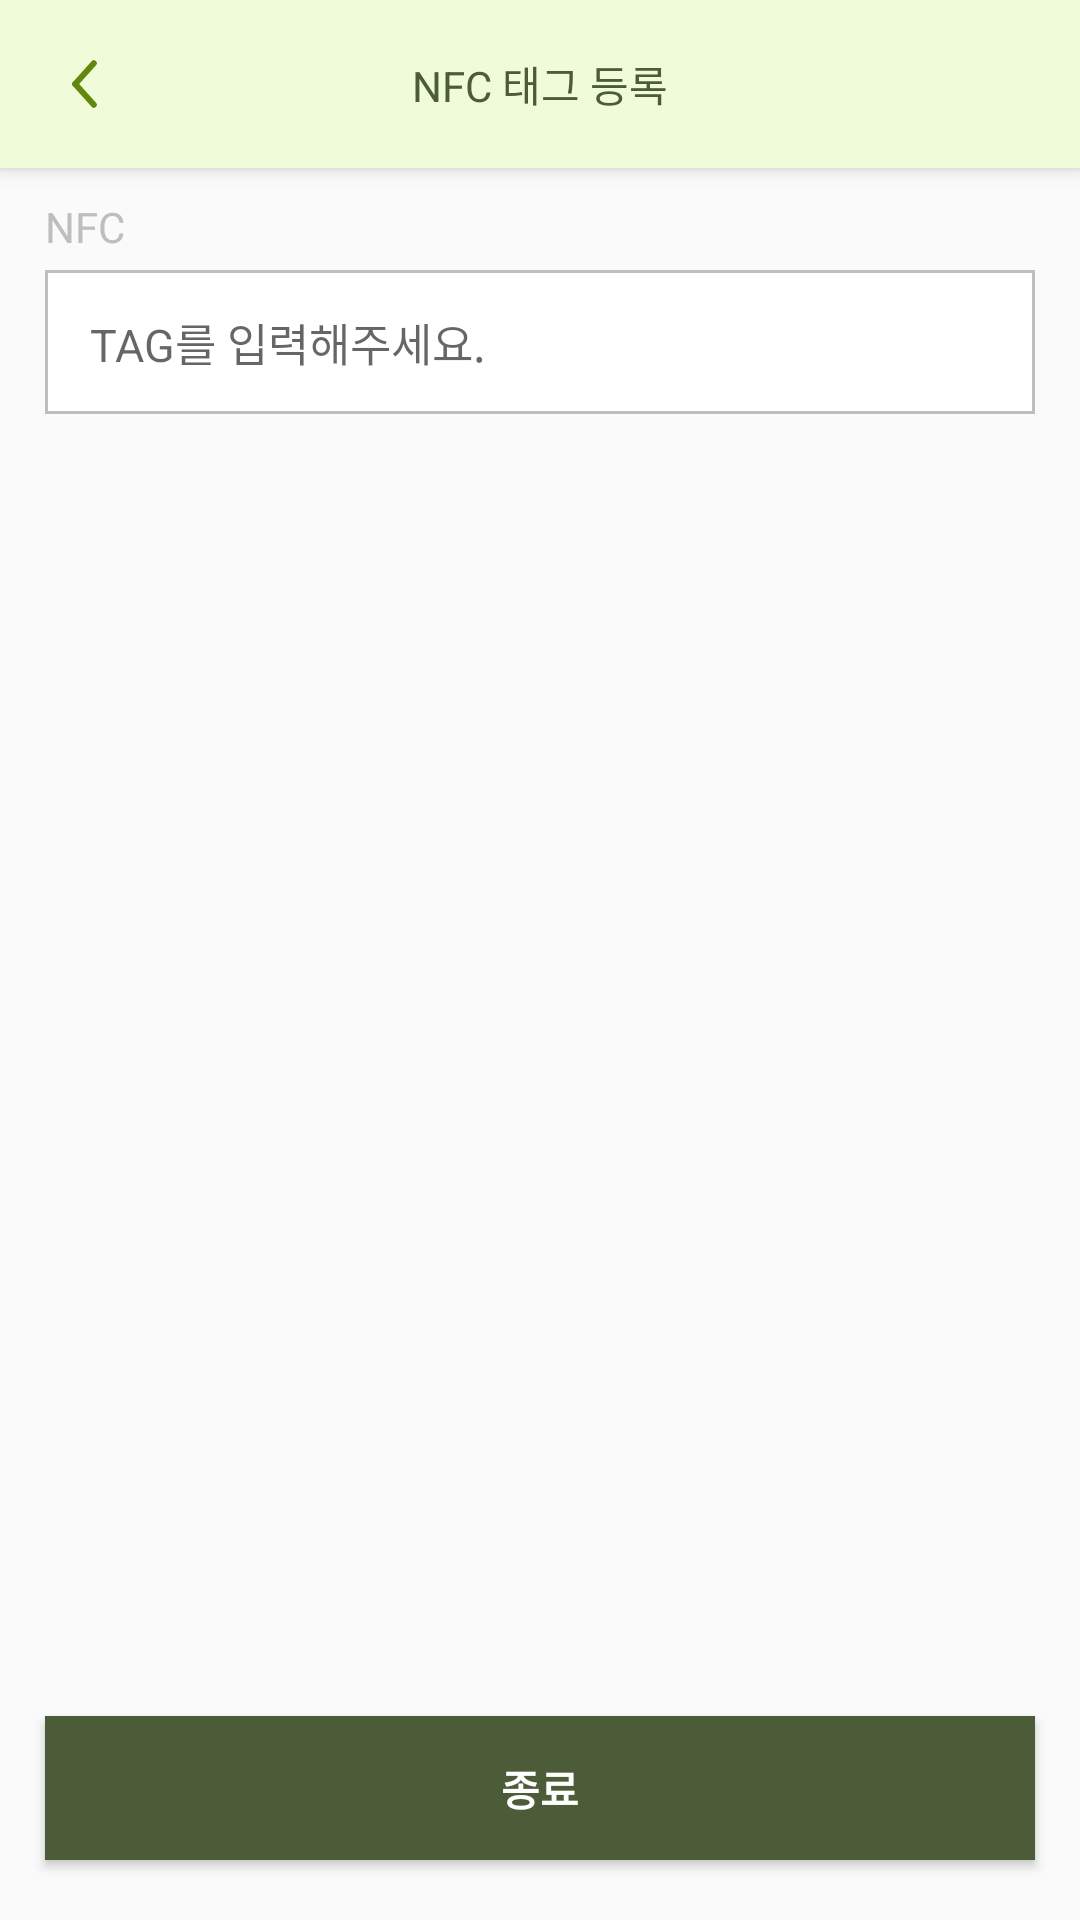

Produce the Android XML layout that renders to this screen, including the resource entries it uses.
<!-- AndroidManifest.xml: application theme Theme.MaterialManagement -->
<!-- res/layout/activity_nfcwrite.xml -->
<?xml version="1.0" encoding="utf-8"?>
<RelativeLayout xmlns:android="http://schemas.android.com/apk/res/android"
    xmlns:app="http://schemas.android.com/apk/res-auto"
    xmlns:tools="http://schemas.android.com/tools"
    android:layout_width="match_parent"
    android:layout_height="match_parent"
    android:orientation="vertical"
    tools:context=".screen.nfcWrite.NFCWriteActivity">

    <androidx.appcompat.widget.Toolbar
        android:id="@+id/toolbar"
        style="@style/Widget.MaterialManagement.Toolbar.WithArrow"
        android:layout_width="match_parent"
        android:layout_height="wrap_content"
        android:layout_alignParentTop="true"
        android:layout_centerHorizontal="true">

        <TextView
            android:layout_width="wrap_content"
            android:layout_height="wrap_content"
            android:layout_gravity="center"
            android:text="@string/nfcTagRegister"
            android:textColor="@color/main_color" />


    </androidx.appcompat.widget.Toolbar>


    <TextView
        android:id="@+id/nfcTxv"
        android:layout_width="wrap_content"
        android:layout_height="wrap_content"
        android:layout_below="@+id/toolbar"
        android:layout_marginStart="15dp"
        android:layout_marginTop="10dp"
        android:text="@string/NFC"
        android:textColor="@color/font_gray_color"
        android:textSize="14sp" />

    <EditText
        android:id="@+id/tagEdit"
        android:layout_width="match_parent"
        android:layout_height="48dp"
        android:layout_below="@+id/nfcTxv"
        android:layout_marginHorizontal="15dp"
        android:layout_marginTop="5dp"
        android:background="@drawable/bg_edit_id"
        android:hint="@string/inputTag"
        android:importantForAutofill="no"
        android:inputType="text"
        android:maxLength="20"
        android:maxLines="1"
        android:nextFocusDown="@id/pwConfirmEdit"
        android:paddingHorizontal="15dp"
        android:textSize="15sp"
        app:layout_constraintEnd_toEndOf="parent"
        app:layout_constraintStart_toStartOf="parent"
        app:layout_constraintTop_toBottomOf="@id/nfcTxv" />

    <Button
        android:id="@+id/exitButton"
        android:layout_width="match_parent"
        android:layout_height="48dp"
        android:layout_marginTop="10dp"
        android:layout_marginBottom="20dp"
        android:background="@color/main_color"
        android:text="@string/exit"
        android:textColor="@color/white"
        android:textSize="14sp"
        android:textStyle="bold"
        android:layout_marginHorizontal="15dp"
        android:layout_alignParentBottom="true"
        />


</RelativeLayout>
<!-- resources referenced by this layout -->
<resources>
  <color name="font_gray_color">#BEBEBE</color>
  <color name="main_color">#4C5B38</color>
  <color name="white">#FFFFFFFF</color>
  <!-- drawable bg_edit_id (drawable) -->
  <?xml version="1.0" encoding="utf-8"?>
  <shape xmlns:android="http://schemas.android.com/apk/res/android">
      <stroke android:color="@color/font_gray_color" android:width="1dp"/>
      <solid android:color="@color/white"/>
  
  </shape>
  <string name="NFC">NFC</string>
  <string name="exit">종료</string>
  <string name="inputTag">TAG를 입력해주세요.</string>
  <string name="nfcTagRegister">NFC 태그 등록</string>
  <style name="Widget.MaterialManagement.Toolbar.WithArrow" parent="Widget.MaterialManagement.Toolbar">
          <item name="navigationIcon">@drawable/ic_previous</item>
          <item name="android:background">@color/sub_color</item>
          <item name="title">@null</item>
  
      </style>
  <style name="Theme.MaterialManagement" parent="Theme.MaterialComponents.Light.NoActionBar.Bridge">
          
  
          <item name="toolbarStyle">@style/Widget.MaterialManagement.Toolbar</item>
          <item name="toolbarWithArrowButtonStyle">@style/Widget.MaterialManagement.Toolbar.WithArrow</item>
          <item name="editTextStyle">@style/Widget.MaterialManagement.EditText</item>
  
          <item name="colorPrimary">@color/main_color</item>
          <item name="colorPrimaryVariant">@color/white</item>
          <item name="colorOnPrimary">@color/black</item>
          
          <item name="colorSecondary">@color/teal_200</item>
          <item name="colorSecondaryVariant">@color/teal_700</item>
          <item name="colorOnSecondary">@color/black</item>
          
          <item name="android:statusBarColor">@color/black</item>
  
          
      </style>
  <style name="Widget.MaterialManagement.Toolbar" parent="Widget.MaterialComponents.Toolbar.Primary">
          <item name="android:background">@color/sub_color</item>
          <item name="android:title">@null</item>
      </style>
  <!-- drawable ic_previous (drawable) -->
  <vector xmlns:android="http://schemas.android.com/apk/res/android"
      android:width="9.156dp"
      android:height="16.754dp"
      android:viewportWidth="9.156"
      android:viewportHeight="16.754">
    <path
        android:pathData="M1.413,8.377L7.744,1.413"
        android:strokeWidth="2"
        android:fillColor="#00000000"
        android:strokeColor="#61880c"
        android:strokeLineCap="round"/>
    <path
        android:pathData="M1.413,8.377L7.744,15.341"
        android:strokeWidth="2"
        android:fillColor="#00000000"
        android:strokeColor="#61880c"
        android:strokeLineCap="round"/>
  </vector>
  <color name="sub_color">#F0FBDA</color>
  <style name="Widget.MaterialManagement.EditText" parent="Widget.AppCompat.EditText">
          <item name="android:textColorHint">@color/font_gray_color</item>
      </style>
  <color name="black">#FF000000</color>
  <color name="teal_200">#FF03DAC5</color>
  <color name="teal_700">#FF018786</color>
</resources>
